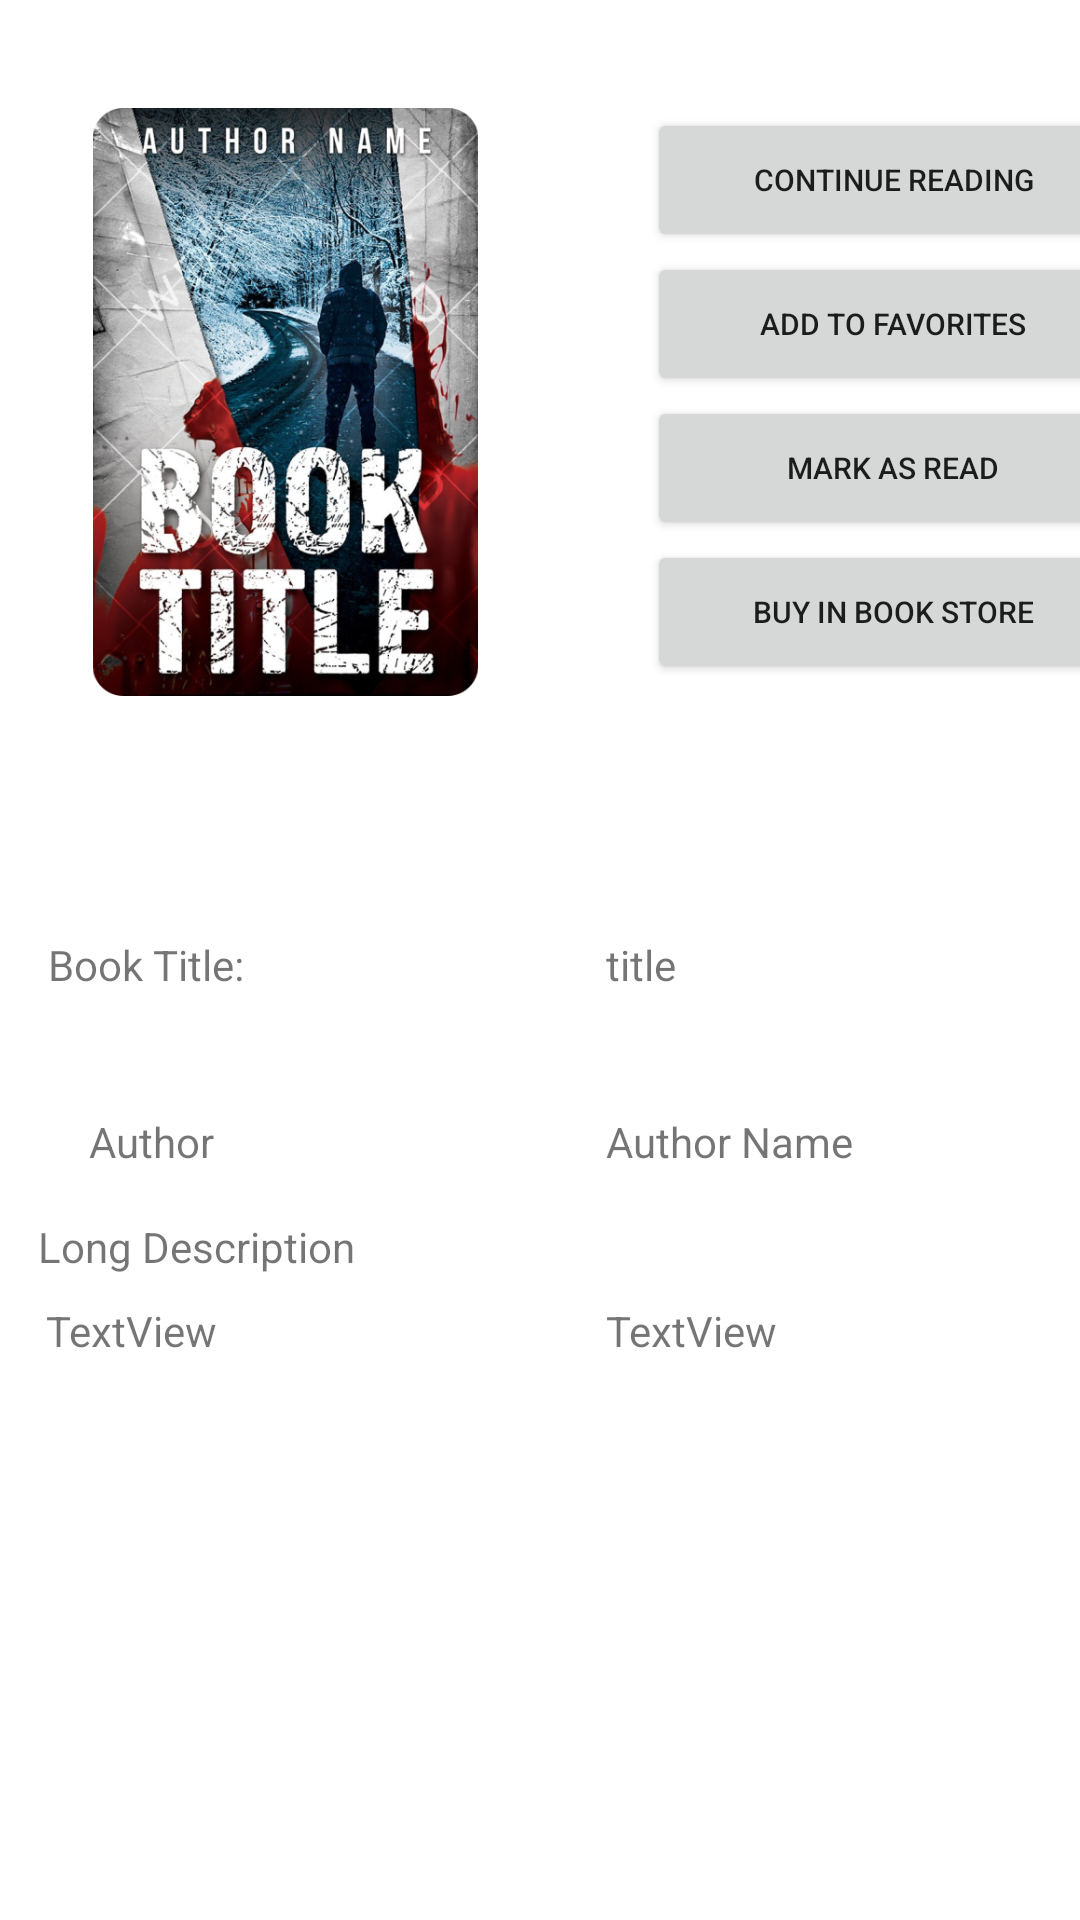

Layout XML and referenced resources for this Android screen:
<!-- AndroidManifest.xml: application theme Theme.GibbsELibrary -->
<!-- res/layout/activity_book.xml -->
<?xml version="1.0" encoding="utf-8"?>
<androidx.constraintlayout.widget.ConstraintLayout xmlns:android="http://schemas.android.com/apk/res/android"
    xmlns:app="http://schemas.android.com/apk/res-auto"
    xmlns:tools="http://schemas.android.com/tools"
    android:layout_width="match_parent"
    android:layout_height="match_parent"
    tools:context=".BookActivity">

    <TextView
        android:id="@+id/textView18"
        android:layout_width="wrap_content"
        android:layout_height="wrap_content"
        android:text="TextView"
        app:layout_constraintBottom_toBottomOf="@+id/textView17"
        app:layout_constraintStart_toStartOf="@+id/guideline"
        app:layout_constraintTop_toTopOf="@+id/textView17"
        app:layout_constraintVertical_bias="0.0" />

    <TextView
        android:id="@+id/textViewAuthorName"
        android:layout_width="wrap_content"
        android:layout_height="wrap_content"
        android:text="Author Name"
        app:layout_constraintBottom_toBottomOf="@+id/textViewAuthor"
        app:layout_constraintStart_toStartOf="@+id/guideline"
        app:layout_constraintTop_toTopOf="@+id/textViewAuthor"
        app:layout_constraintVertical_bias="0.0" />

    <ImageView
        android:id="@+id/imageViewBook"
        android:layout_width="145dp"
        android:layout_height="196dp"
        android:layout_marginTop="36dp"
        android:layout_marginEnd="28dp"
        android:contentDescription="Book photo display"
        app:layout_constraintEnd_toStartOf="@+id/guideline"
        app:layout_constraintStart_toStartOf="@+id/guideline3"
        app:layout_constraintTop_toTopOf="parent"
        app:srcCompat="@drawable/book_image_view" />

    <Button
        android:id="@+id/contRead"
        android:layout_width="164dp"
        android:layout_height="48dp"
        android:layout_marginStart="48dp"
        android:text="Continue Reading"
        android:textSize="10sp"
        app:layout_constraintStart_toEndOf="@+id/imageViewBook"
        app:layout_constraintTop_toTopOf="@+id/imageViewBook" />

    <Button
        android:id="@+id/buttonFavorites"
        android:layout_width="164dp"
        android:layout_height="48dp"
        android:text="Add to Favorites"
        android:textSize="10sp"
        app:layout_constraintEnd_toEndOf="@+id/contRead"

        app:layout_constraintStart_toStartOf="@+id/contRead"
        app:layout_constraintTop_toBottomOf="@+id/contRead" />

    <Button
        android:id="@+id/buttonRead"
        android:layout_width="164dp"
        android:layout_height="48dp"
        android:text="Mark as Read"
        android:textSize="10sp"
        app:layout_constraintEnd_toEndOf="@+id/buttonFavorites"
        app:layout_constraintHorizontal_bias="0.0"
        app:layout_constraintStart_toStartOf="@+id/buttonFavorites"
        app:layout_constraintTop_toBottomOf="@+id/buttonFavorites" />

    <Button
        android:id="@+id/buyBook"
        android:layout_width="164dp"
        android:layout_height="48dp"
        android:text="Buy in Book Store"
        android:textSize="10sp"
        app:layout_constraintEnd_toEndOf="@+id/buttonRead"
        app:layout_constraintStart_toStartOf="@+id/buttonRead"
        app:layout_constraintTop_toBottomOf="@+id/buttonRead" />

    <TextView
        android:id="@+id/textViewBookTitle"
        android:layout_width="wrap_content"
        android:layout_height="wrap_content"
        android:layout_marginTop="64dp"
        android:text="Book Title: "
        app:layout_constraintStart_toStartOf="@+id/guideline3"
        app:layout_constraintTop_toTopOf="@+id/guideline2" />

    <TextView
        android:id="@+id/textView11"
        android:layout_width="wrap_content"
        android:layout_height="wrap_content"
        android:text="title"
        app:layout_constraintBottom_toBottomOf="@+id/textViewBookTitle"
        app:layout_constraintStart_toStartOf="@+id/guideline"
        app:layout_constraintTop_toTopOf="@+id/textViewBookTitle"
        app:layout_constraintVertical_bias="0.0" />

    <TextView
        android:id="@+id/textViewAuthor"
        android:layout_width="wrap_content"
        android:layout_height="wrap_content"
        android:layout_marginTop="40dp"
        android:text="Author"
        app:layout_constraintEnd_toEndOf="@+id/textViewBookTitle"
        app:layout_constraintStart_toStartOf="@+id/guideline3"
        app:layout_constraintTop_toBottomOf="@+id/textViewBookTitle" />

    <TextView
        android:id="@+id/textView17"
        android:layout_width="wrap_content"
        android:layout_height="wrap_content"
        android:layout_marginTop="44dp"
        android:text="TextView"
        app:layout_constraintEnd_toEndOf="@+id/textViewAuthor"
        app:layout_constraintStart_toStartOf="@+id/guideline3"
        app:layout_constraintTop_toBottomOf="@+id/textViewAuthor" />

    <TextView
        android:id="@+id/textViewDesc"
        android:layout_width="wrap_content"
        android:layout_height="wrap_content"
        android:text="Long Description"
        app:layout_constraintBottom_toTopOf="@+id/longDescTextView"
        app:layout_constraintEnd_toEndOf="@+id/longDescTextView"
        app:layout_constraintHorizontal_bias="0.0"
        app:layout_constraintStart_toStartOf="@+id/longDescTextView" />

    <TextView
        android:id="@+id/longDescTextView"
        android:layout_width="334dp"
        android:layout_height="199dp"
        android:layout_marginBottom="16dp"
        app:layout_constraintBottom_toBottomOf="parent"
        app:layout_constraintEnd_toEndOf="parent"
        app:layout_constraintHorizontal_bias="0.493"
        app:layout_constraintStart_toStartOf="parent" />

    <androidx.constraintlayout.widget.Guideline
        android:id="@+id/guideline"
        android:layout_width="wrap_content"
        android:layout_height="wrap_content"
        android:orientation="vertical"
        app:layout_constraintGuide_begin="202dp" />

    <androidx.constraintlayout.widget.Guideline
        android:id="@+id/guideline2"
        android:layout_width="wrap_content"
        android:layout_height="wrap_content"
        android:orientation="horizontal"
        app:layout_constraintGuide_begin="248dp" />

    <androidx.constraintlayout.widget.Guideline
        android:id="@+id/guideline3"
        android:layout_width="wrap_content"
        android:layout_height="wrap_content"
        android:orientation="vertical"
        app:layout_constraintGuide_begin="16dp" />
</androidx.constraintlayout.widget.ConstraintLayout>
<!-- resources referenced by this layout -->
<resources>
  <!-- drawable book_image_view: png bitmap (drawable-v24, 535201 bytes) -->
  <style name="Theme.GibbsELibrary" parent="Theme.MaterialComponents.DayNight.NoActionBar">
  
          //hide and show action bar
          
          <item name="colorPrimary">@color/purple_500</item>
          <item name="colorPrimaryVariant">@color/purple_700</item>
          <item name="colorOnPrimary">@color/white</item>
          
          <item name="colorSecondary">@color/teal_200</item>
          <item name="colorSecondaryVariant">@color/teal_700</item>
          <item name="colorOnSecondary">@color/black</item>
          
          <item name="android:statusBarColor">?attr/colorPrimaryVariant</item>
          
      </style>
  <color name="purple_500">#FF6200EE</color>
  <color name="purple_700">#FF3700B3</color>
  <color name="white">#FFFFFFFF</color>
  <color name="teal_200">#FF03DAC5</color>
  <color name="teal_700">#FF018786</color>
  <color name="black">#FF000000</color>
</resources>
